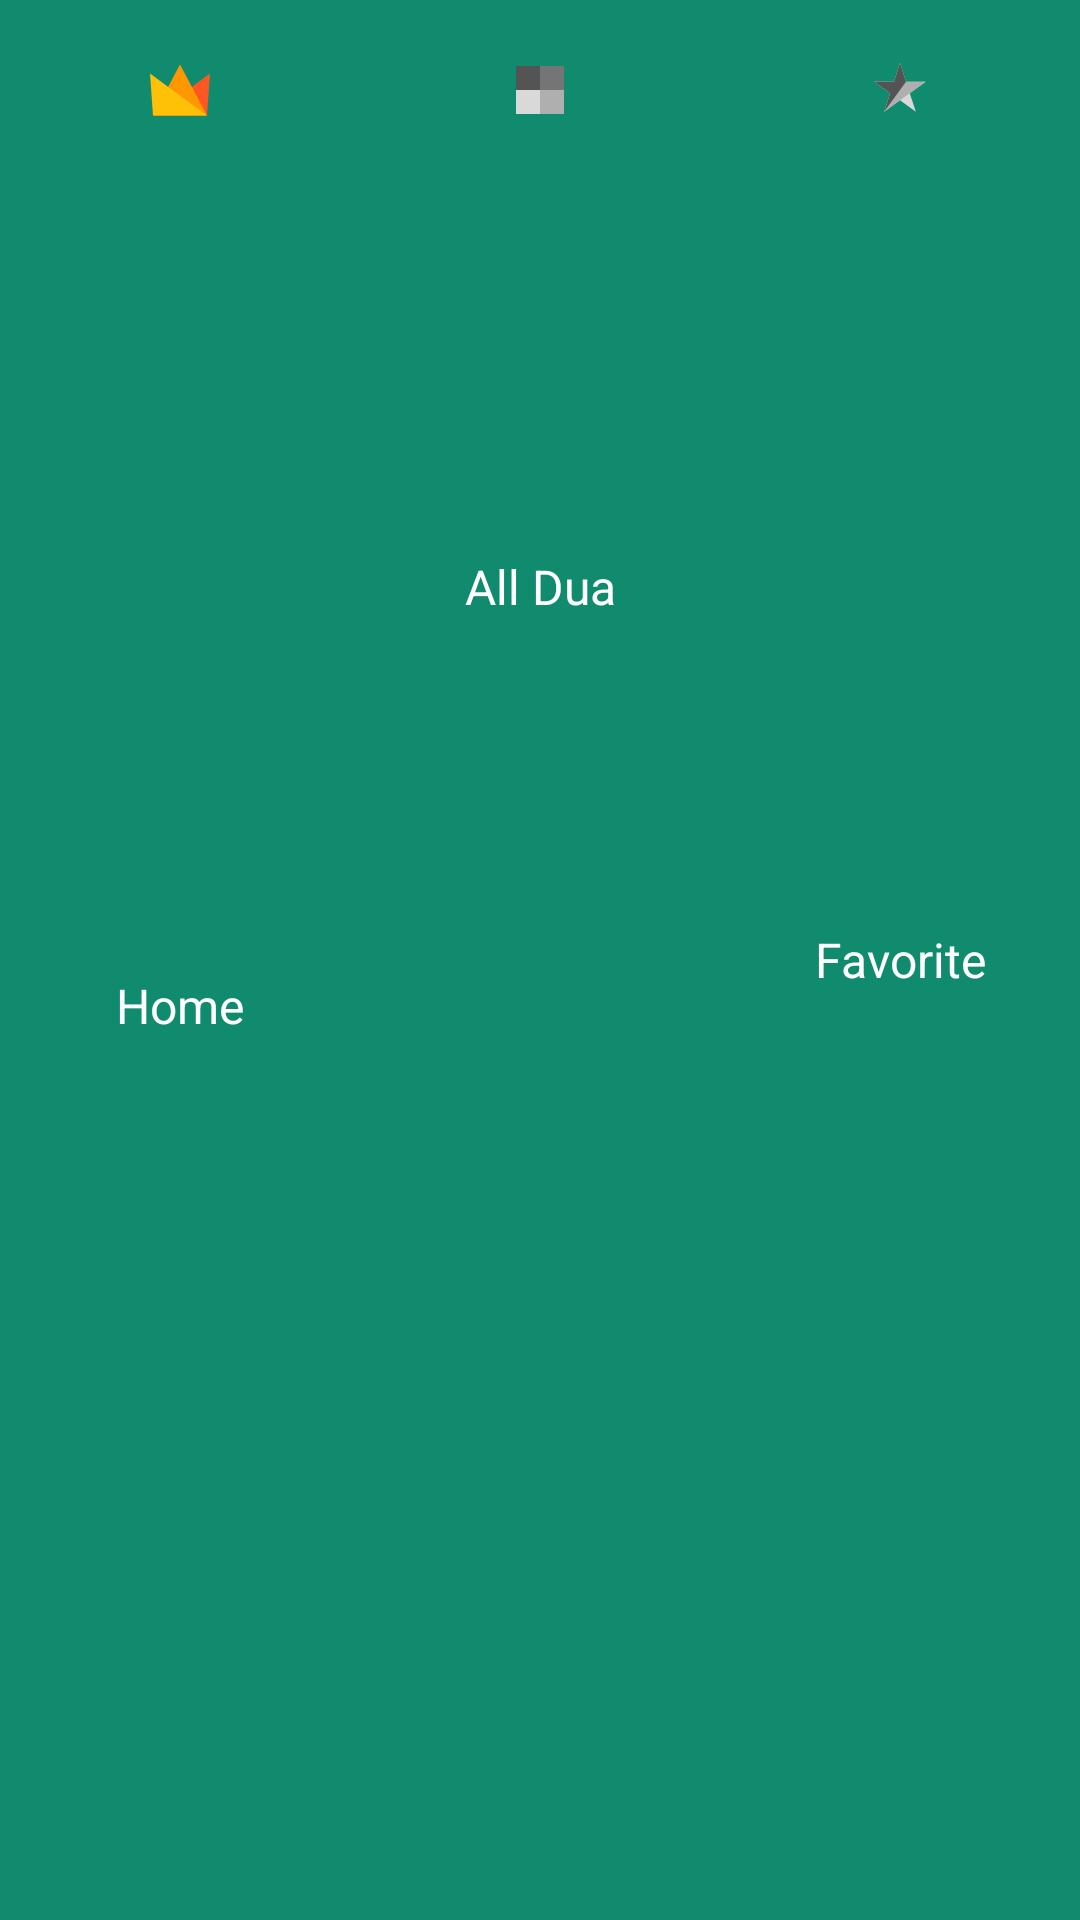

Reconstruct the res/layout file that produces this screen, plus the resources it refers to.
<!-- AndroidManifest.xml: application theme Theme.DuaEnglish -->
<!-- res/layout/home_layout.xml -->
<?xml version="1.0" encoding="utf-8"?>
<androidx.constraintlayout.widget.ConstraintLayout xmlns:android="http://schemas.android.com/apk/res/android"
    xmlns:app="http://schemas.android.com/apk/res-auto"
    android:id="@+id/clInHomeTab"
    android:layout_width="match_parent"
    android:background="@color/top_color"
    android:layout_height="wrap_content"
   >

    <ImageView
        android:id="@+id/ivHomeTab"
        android:layout_width="wrap_content"
        android:layout_height="wrap_content"
        android:layout_marginTop="15dp"
        app:layout_constraintEnd_toEndOf="@+id/HomeTab"
        app:layout_constraintStart_toStartOf="@+id/HomeTab"
        app:layout_constraintTop_toTopOf="parent"
        app:srcCompat="@drawable/ic_home_tab_selected" />

    <TextView
        android:id="@+id/tvHomeTab"
        android:layout_width="wrap_content"
        android:layout_height="wrap_content"
        android:layout_marginBottom="15dp"
        android:gravity="center"
        android:paddingStart="15dp"
        android:paddingEnd="15dp"
        android:text="@string/home"
        android:textColor="@color/app_color_primary_dark_for_text"
        android:textSize="16dp"
        app:layout_constraintBottom_toBottomOf="parent"
        app:layout_constraintEnd_toEndOf="@+id/HomeTab"
        app:layout_constraintStart_toStartOf="@+id/HomeTab"
        app:layout_constraintTop_toBottomOf="@+id/ivHomeTab" />

    <View
        android:id="@+id/HomeTab"
        android:layout_width="0dp"
        android:layout_height="0dp"
        android:foreground="?android:attr/selectableItemBackground"
        android:clickable="true"
        app:layout_constraintBottom_toBottomOf="parent"
        app:layout_constraintEnd_toStartOf="@+id/categoryTab"
        app:layout_constraintHorizontal_chainStyle="spread_inside"
        app:layout_constraintStart_toStartOf="parent"
        app:layout_constraintTop_toTopOf="parent" />

    <ImageView
        android:id="@+id/ivGenreTab"
        android:layout_width="wrap_content"
        android:layout_height="wrap_content"
        app:layout_constraintEnd_toEndOf="@+id/categoryTab"
        app:layout_constraintStart_toStartOf="@+id/categoryTab"
        app:layout_constraintTop_toTopOf="@+id/ivHomeTab"
        app:srcCompat="@drawable/ic_genre_deselected" />

    <TextView
        android:id="@+id/tvGenreTab"
        android:layout_width="wrap_content"
        android:layout_height="wrap_content"
        android:gravity="center"
        android:paddingStart="15dp"
        android:paddingEnd="15dp"
        android:text="@string/category"
        android:textColor="@color/app_color_primary_dark_for_text"
        android:textSize="16dp"
       
        app:layout_constraintBottom_toBottomOf="@+id/tvHomeTab"
        app:layout_constraintEnd_toEndOf="@+id/categoryTab"
        app:layout_constraintStart_toStartOf="@+id/categoryTab"
        app:layout_constraintTop_toBottomOf="@+id/ivGenreTab" />

    <View
        android:id="@+id/categoryTab"
        android:layout_width="0dp"
        android:layout_height="0dp"
        android:foreground="?android:attr/selectableItemBackground"
        android:clickable="true"
        app:layout_constraintBottom_toBottomOf="parent"
        app:layout_constraintEnd_toStartOf="@+id/favorite"
        app:layout_constraintStart_toEndOf="@+id/HomeTab"
        app:layout_constraintTop_toTopOf="parent" />

    <ImageView
        android:id="@+id/ivTopTab"
        android:layout_width="wrap_content"
        android:layout_height="wrap_content"
        app:layout_constraintEnd_toEndOf="@+id/favorite"
        app:layout_constraintStart_toStartOf="@+id/favorite"
        app:layout_constraintTop_toTopOf="@+id/ivHomeTab"
        app:srcCompat="@drawable/ic_top_deselected" />

    <TextView
        android:id="@+id/tvTopTab"
        android:layout_width="wrap_content"
        android:layout_height="match_parent"
        android:gravity="center"
        android:paddingStart="15dp"
        android:paddingEnd="15dp"
        android:text="@string/favorite"
        android:textColor="@color/app_color_primary_dark_for_text"
        android:textSize="16dp"
       
        app:layout_constraintBottom_toBottomOf="@+id/tvHomeTab"
        app:layout_constraintEnd_toEndOf="@+id/ivTopTab"
        app:layout_constraintStart_toStartOf="@+id/ivTopTab"
        app:layout_constraintTop_toBottomOf="@+id/ivTopTab" />

    <View
        android:id="@+id/favorite"
        android:layout_width="0dp"
        android:foreground="?android:attr/selectableItemBackground"
        android:clickable="true"
        android:layout_height="0dp"
        app:layout_constraintBottom_toBottomOf="parent"
        app:layout_constraintEnd_toEndOf="parent"
        app:layout_constraintStart_toEndOf="@+id/categoryTab"
        app:layout_constraintTop_toTopOf="parent" />

</androidx.constraintlayout.widget.ConstraintLayout>
<!-- resources referenced by this layout -->
<resources>
  <color name="app_color_primary_dark_for_text">#FFFFFF</color>
  <color name="top_color">#118B6E</color>
  <!-- drawable ic_genre_deselected (drawable) -->
  <?xml version="1.0" encoding="utf-8"?>
  <vector xmlns:android="http://schemas.android.com/apk/res/android" android:height="30dp" android:width="30dp" android:viewportWidth="30" android:viewportHeight="30">
      <path android:fillColor="#545454" android:pathData="M7,7h8v8h-8z"/>
      <path android:fillColor="#757575" android:pathData="M15,7h8v8h-8z"/>
      <path android:fillColor="#d9d9d9" android:pathData="M7,15h8v8h-8z"/>
      <path android:fillColor="#afafaf" android:pathData="M15,15h8v8h-8z"/>
  </vector>
  <!-- drawable ic_home_tab_selected (drawable) -->
  <?xml version="1.0" encoding="utf-8"?>
  <vector xmlns:android="http://schemas.android.com/apk/res/android" android:height="30dp" android:width="30dp" android:viewportWidth="30" android:viewportHeight="30">
      <path android:fillColor="#FF5722" android:pathData="M25,9.5L24,23.5H6L25,9.5Z"/>
      <path android:fillColor="#FF9800" android:pathData="M15,6.5L24,23.5H6L15,6.5Z"/>
      <path android:fillColor="#FFC107" android:pathData="M5,9.5L6,23.5H24L5,9.5Z"/>
  </vector>
  <!-- drawable ic_top_deselected (drawable) -->
  <?xml version="1.0" encoding="utf-8"?>
  <vector xmlns:android="http://schemas.android.com/apk/res/android" android:height="30dp" android:width="30dp" android:viewportWidth="30" android:viewportHeight="30">
      <path android:fillColor="#d9d9d9" android:pathData="M15,6L17.0102,12.2332L23.5595,12.2188L18.2526,16.0568L20.2901,22.2812L15,18.42L9.7099,22.2812L11.7474,16.0568L6.4405,12.2188L12.9898,12.2332L15,6Z"/>
      <path android:fillColor="#afafaf" android:pathData="M17.0102,12.2332L14.9999,6L12.9897,12.2332L6.4404,12.2188L11.7473,16.0568L9.7099,22.2812L23.5594,12.2188L17.0102,12.2332Z"/>
      <path android:fillColor="#545454" android:pathData="M17.0102,12.2332L14.9999,6L12.9897,12.2332L6.4404,12.2188L11.7473,16.0568L9.7099,22.2812L17.0102,12.2332Z"/>
  </vector>
  <string name="category">All Dua</string>
  <string name="favorite">Favorite</string>
  <string name="home">Home</string>
  <style name="Theme.DuaEnglish" parent="Base.Theme.DuaEnglish" />
  <style name="Base.Theme.DuaEnglish" parent="Theme.Material3.DayNight.NoActionBar">
          
          
          <item name="android:statusBarColor">@color/top_color</item>
      </style>
</resources>
